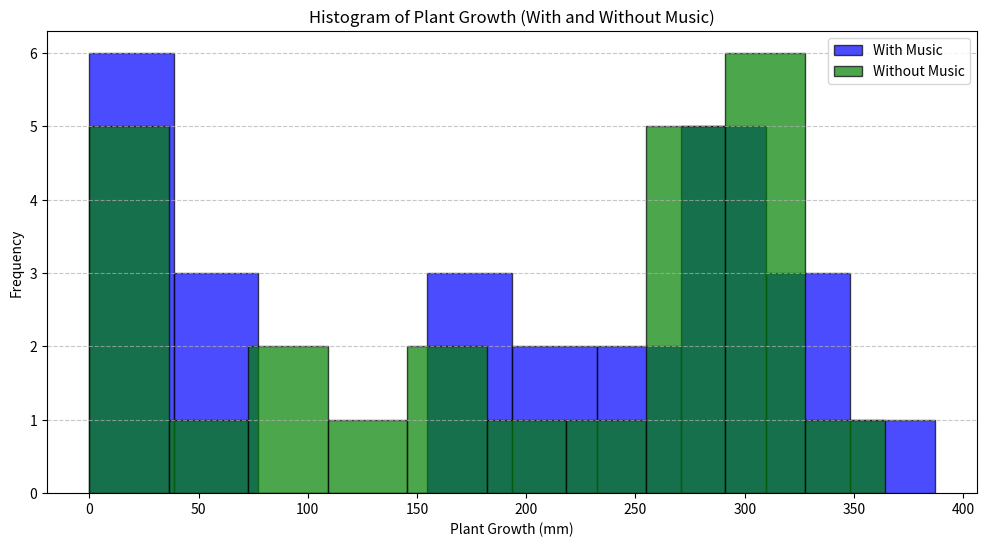
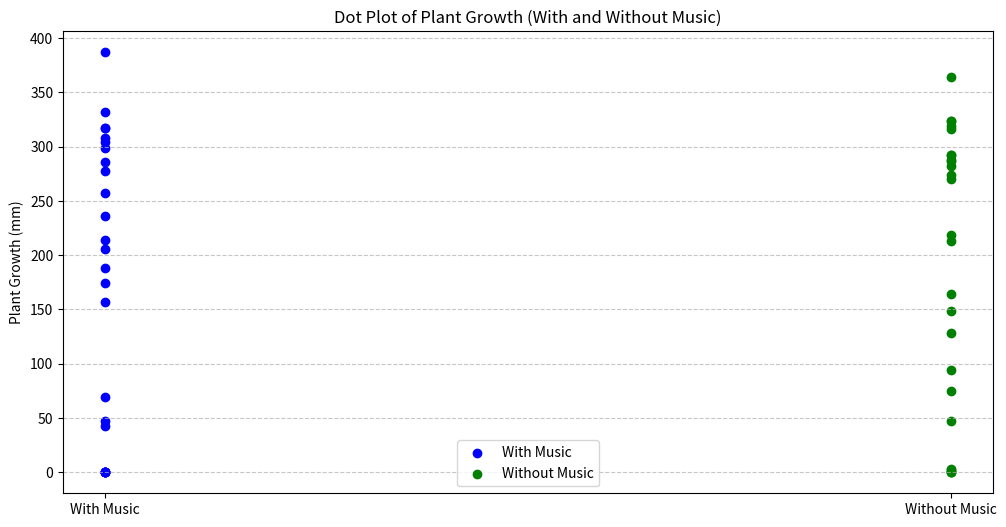

These charts were generated, in order, by the following Python code:

import matplotlib.pyplot as plt

# Data from the table
with_music = [304, 257, 174, 214, 69, 317, 387, 47, 157, 0, 332, 308, 317, 286, 236, 299, 206, 278, 188, 43, 0, 0, 0, 0, 0]
without_music = [292, 270, 47, 288, 324, 292, 364, 316, 287, 75, 282, 149, 274, 319, 213, 3, 324, 2, 128, 219, 94, 164, 0, 0, 0]

# 1. Histograms
plt.figure(figsize=(12, 6))
plt.hist(with_music, bins=10, alpha=0.7, label='With Music', color='blue', edgecolor='black')
plt.hist(without_music, bins=10, alpha=0.7, label='Without Music', color='green', edgecolor='black')
plt.title('Histogram of Plant Growth (With and Without Music)')
plt.xlabel('Plant Growth (mm)')
plt.ylabel('Frequency')
plt.legend()
plt.grid(axis='y', linestyle='--', alpha=0.7)
plt.show()

# 2. Dot plots
plt.figure(figsize=(12, 6))
plt.scatter(['With Music'] * len(with_music), with_music, color='blue', label='With Music')
plt.scatter(['Without Music'] * len(without_music), without_music, color='green', label='Without Music')
plt.title('Dot Plot of Plant Growth (With and Without Music)')
plt.ylabel('Plant Growth (mm)')
plt.legend()
plt.grid(axis='y', linestyle='--', alpha=0.7)
plt.show()

# Variability Description
print("Comparison of Plant Growth Distributions:")
print("1. Histogram: Plants exposed to music show a wider distribution of growth values, with some very high growth values and several zeros. Without music, growth appears more consistent but with fewer extreme values.")
print("2. Dot Plot: The 'with music' group shows greater variability, with a mix of high and low values. The 'without music' group has fewer outliers and more mid-range values.")
